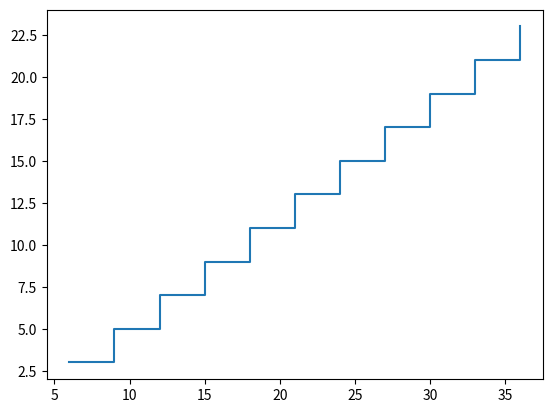

Generate this figure with matplotlib:
import matplotlib.pyplot as plt
n=11213
x=[6]
y=[3]
l=3
h=2
n=10
lastx=x[0]
lasty=y[0]
for i in range (n):
  x.append(lastx+l)
  y.append(lasty)
  lastx+=l
  x.append(lastx)
  y.append(lasty+h)
  lasty+=h
plt.plot(x,y)
plt.show()

